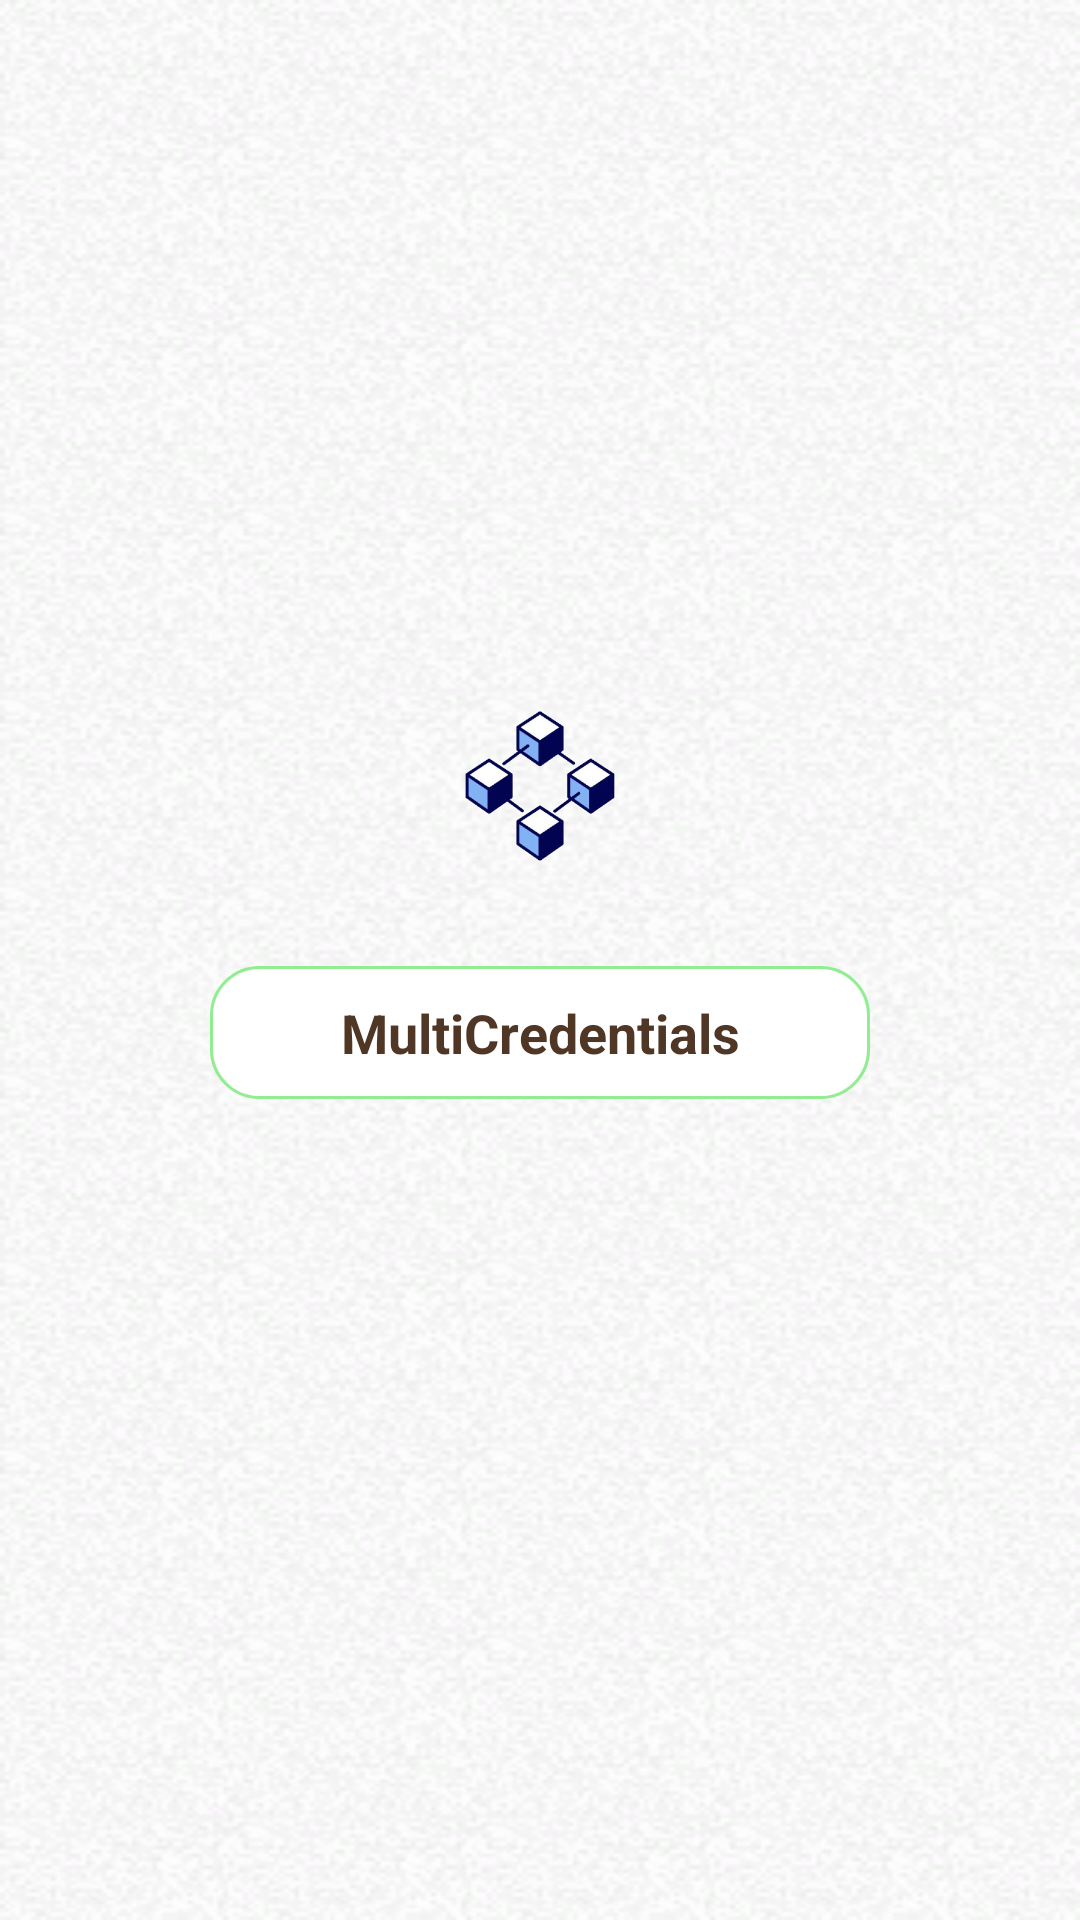

Reconstruct the res/layout file that produces this screen, plus the resources it refers to.
<!-- AndroidManifest.xml: activity theme Theme.SplashScreen -->
<!-- res/layout/activity_splash.xml -->
<?xml version="1.0" encoding="utf-8"?>
<LinearLayout
    xmlns:android="http://schemas.android.com/apk/res/android"
    android:layout_width="match_parent"
    android:layout_height="match_parent"
    android:orientation="vertical"
    android:gravity="center"
    android:background="@drawable/backgroun">

    <ImageView


        android:layout_width="100dp"
        android:layout_height="100dp"
        android:src="@drawable/main_logo"
        android:layout_marginBottom="10dp"

        android:layout_gravity="center_horizontal"
        />
    <TextView
        android:layout_width="220dp"
        android:layout_height="wrap_content"
        android:text="MultiCredentials"
        android:textAlignment="center"
        android:textColor="#4f3625"
        android:padding="10dp"
        android:background="@drawable/rounded_gradient_border"
        android:textSize="18sp"

        android:textStyle="bold"/>









    <TextView
        android:id="@+id/textView"
        android:layout_width="wrap_content"
        android:layout_height="wrap_content"
        android:textSize="22sp"
        android:textStyle="bold"
        android:textAlignment="center"
        android:fontFamily="@font/poppins"
        android:padding="16dp"/>


</LinearLayout>
<!-- resources referenced by this layout -->
<resources>
  <!-- drawable backgroun: png bitmap (drawable, 27257 bytes) -->
  <!-- drawable main_logo: png bitmap (drawable, 55789 bytes) -->
  <!-- drawable rounded_gradient_border (drawable) -->
  <layer-list xmlns:android="http://schemas.android.com/apk/res/android">
      
      <item
          android:right="1dp"
          android:left="1dp"
          android:top="1dp"
          android:bottom="1dp">
          <shape>
              <solid android:color="#FFFFFF"/>
              <corners android:radius="16dp"/>
          </shape>
      </item>
  
      
      <item>
          <shape>
              <stroke
                  android:width="1dp"
                  android:color="#90EE90" /> 
              <corners android:radius="16dp"/>
          </shape>
      </item>
  </layer-list>
  <style name="Theme.SplashScreen" parent="Theme.AppCompat.Light.NoActionBar">
          
          <item name="colorPrimary">#6200EE</item>
          <item name="colorPrimaryDark">#FFFFFF</item> 
          <item name="colorAccent">#03DAC5</item>
  
          
          <item name="android:statusBarColor">#FFFFFF</item> 
          <item name="android:windowLightStatusBar">true</item>
  
          
          
          <item name="android:windowBackground">@drawable/splash_background</item>
      </style>
  <!-- drawable splash_background (drawable) -->
  <?xml version="1.0" encoding="utf-8"?>
  <layer-list xmlns:android="http://schemas.android.com/apk/res/android">
      <item
          android:drawable="@drawable/backgroun" /> 
  
  
  </layer-list>
</resources>
